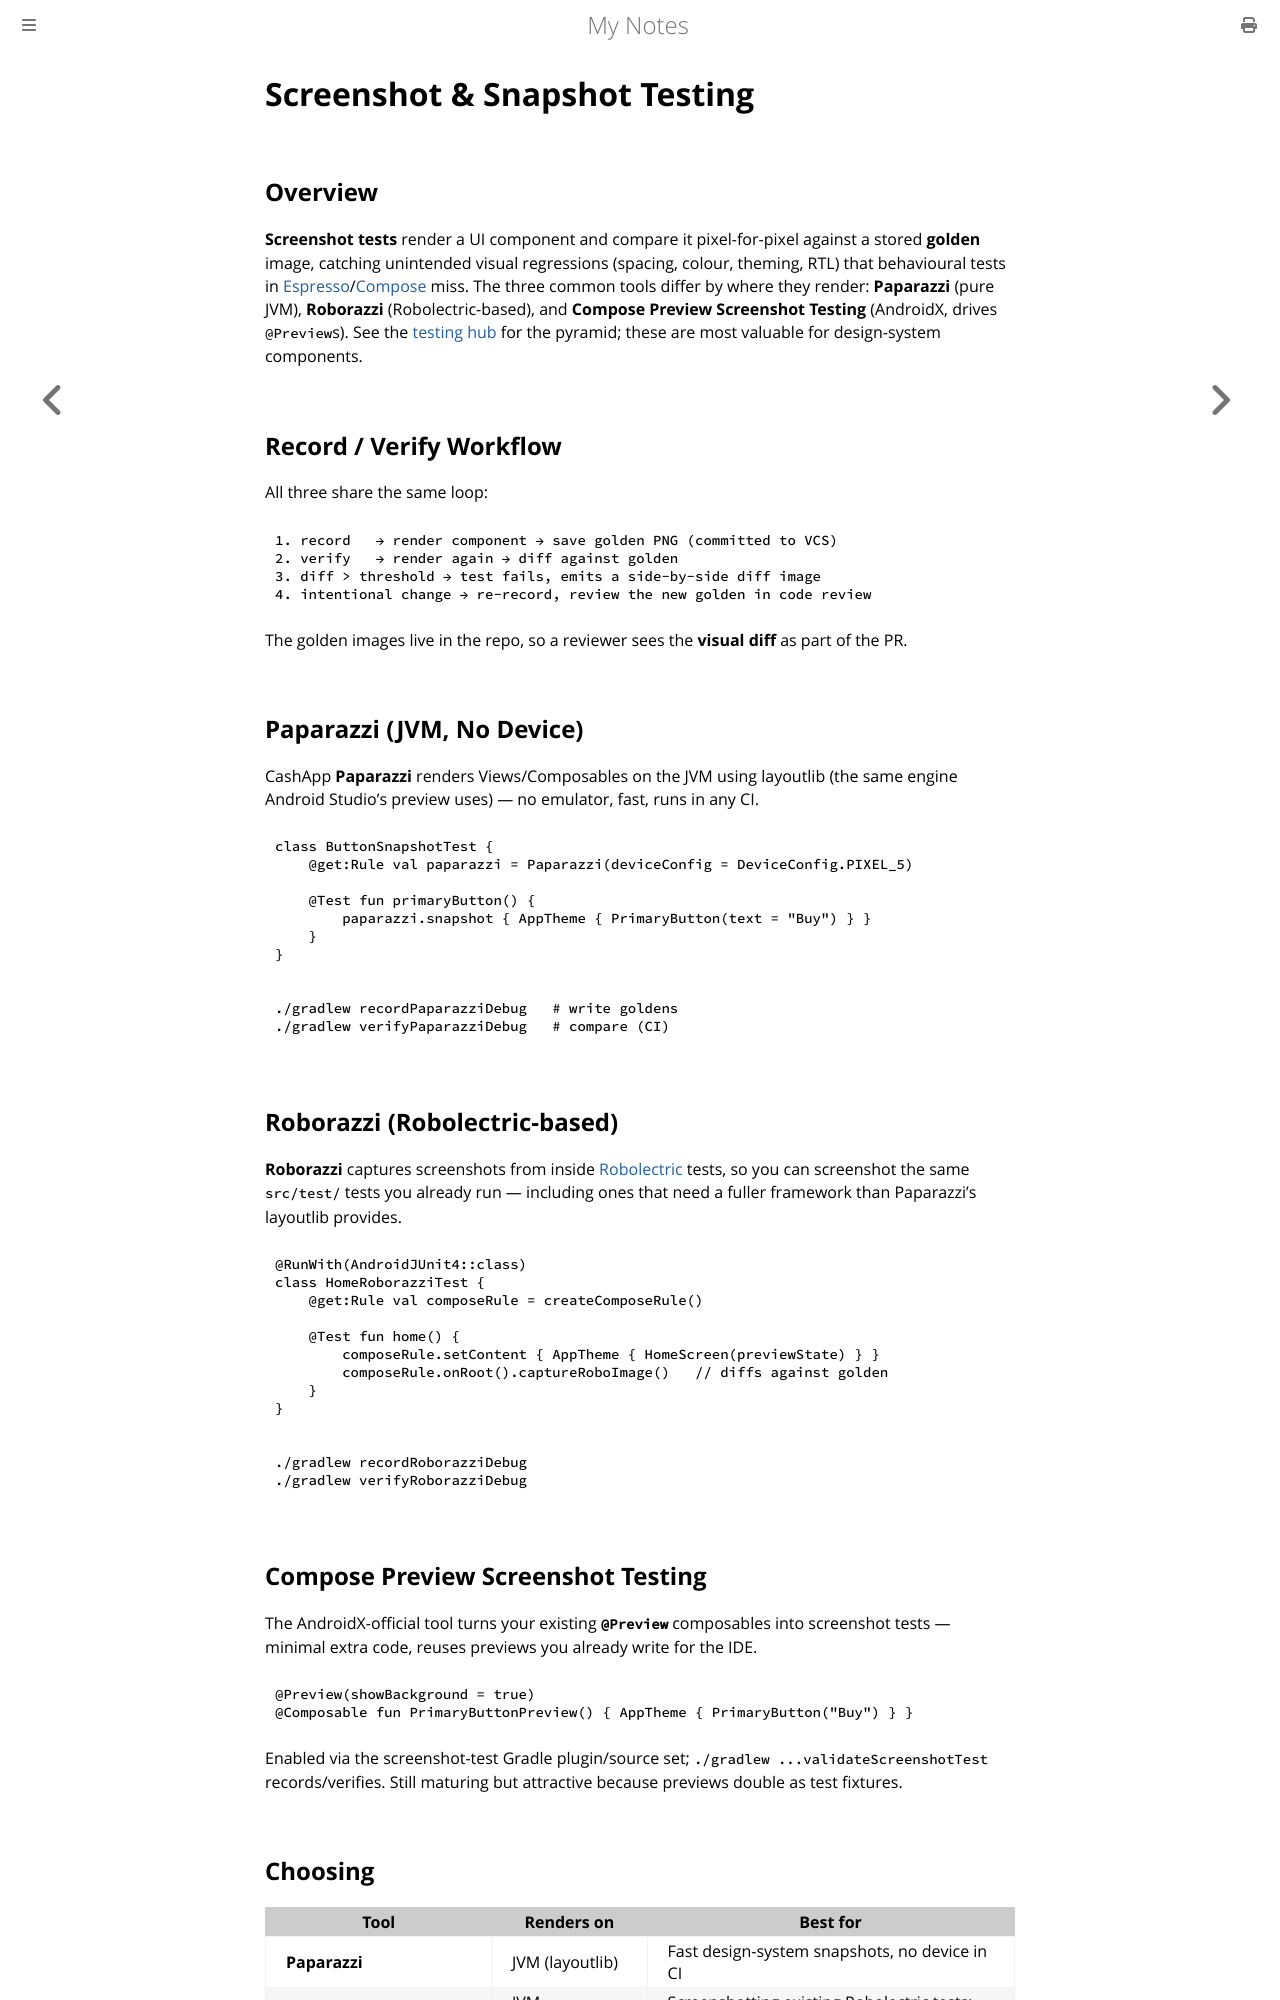

repository: paritystack/notes · page: android/testing_screenshot.html · generator: mdbook

# Screenshot & Snapshot Testing

## Overview

**Screenshot tests** render a UI component and compare it pixel-for-pixel against a stored
**golden** image, catching unintended visual regressions (spacing, colour, theming, RTL) that
behavioural tests in [Espresso](testing_espresso.md)/[Compose](testing_compose.md) miss. The
three common tools differ by where they render: **Paparazzi** (pure JVM), **Roborazzi**
(Robolectric-based), and **Compose Preview Screenshot Testing** (AndroidX, drives `@Preview`s).
See the [testing hub](testing_android.md) for the pyramid; these are most valuable for
design-system components.

## Record / Verify Workflow

All three share the same loop:

```
1. record   → render component → save golden PNG (committed to VCS)
2. verify   → render again → diff against golden
3. diff > threshold → test fails, emits a side-by-side diff image
4. intentional change → re-record, review the new golden in code review
```

The golden images live in the repo, so a reviewer sees the **visual diff** as part of the PR.

## Paparazzi (JVM, No Device)

CashApp **Paparazzi** renders Views/Composables on the JVM using layoutlib (the same engine
Android Studio's preview uses) — no emulator, fast, runs in any CI.

```kotlin
class ButtonSnapshotTest {
    @get:Rule val paparazzi = Paparazzi(deviceConfig = DeviceConfig.PIXEL_5)

    @Test fun primaryButton() {
        paparazzi.snapshot { AppTheme { PrimaryButton(text = "Buy") } }
    }
}
```

```bash
./gradlew recordPaparazziDebug   # write goldens
./gradlew verifyPaparazziDebug   # compare (CI)
```

## Roborazzi (Robolectric-based)

**Roborazzi** captures screenshots from inside [Robolectric](testing_robolectric.md) tests, so
you can screenshot the same `src/test/` tests you already run — including ones that need a fuller
framework than Paparazzi's layoutlib provides.

```kotlin
@RunWith(AndroidJUnit4::class)
class HomeRoborazziTest {
    @get:Rule val composeRule = createComposeRule()

    @Test fun home() {
        composeRule.setContent { AppTheme { HomeScreen(previewState) } }
        composeRule.onRoot().captureRoboImage()   // diffs against golden
    }
}
```

```bash
./gradlew recordRoborazziDebug
./gradlew verifyRoborazziDebug
```

## Compose Preview Screenshot Testing

The AndroidX-official tool turns your existing **`@Preview`** composables into screenshot tests —
minimal extra code, reuses previews you already write for the IDE.

```kotlin
@Preview(showBackground = true)
@Composable fun PrimaryButtonPreview() { AppTheme { PrimaryButton("Buy") } }
```

Enabled via the screenshot-test Gradle plugin/source set; `./gradlew ...validateScreenshotTest`
records/verifies. Still maturing but attractive because previews double as test fixtures.
